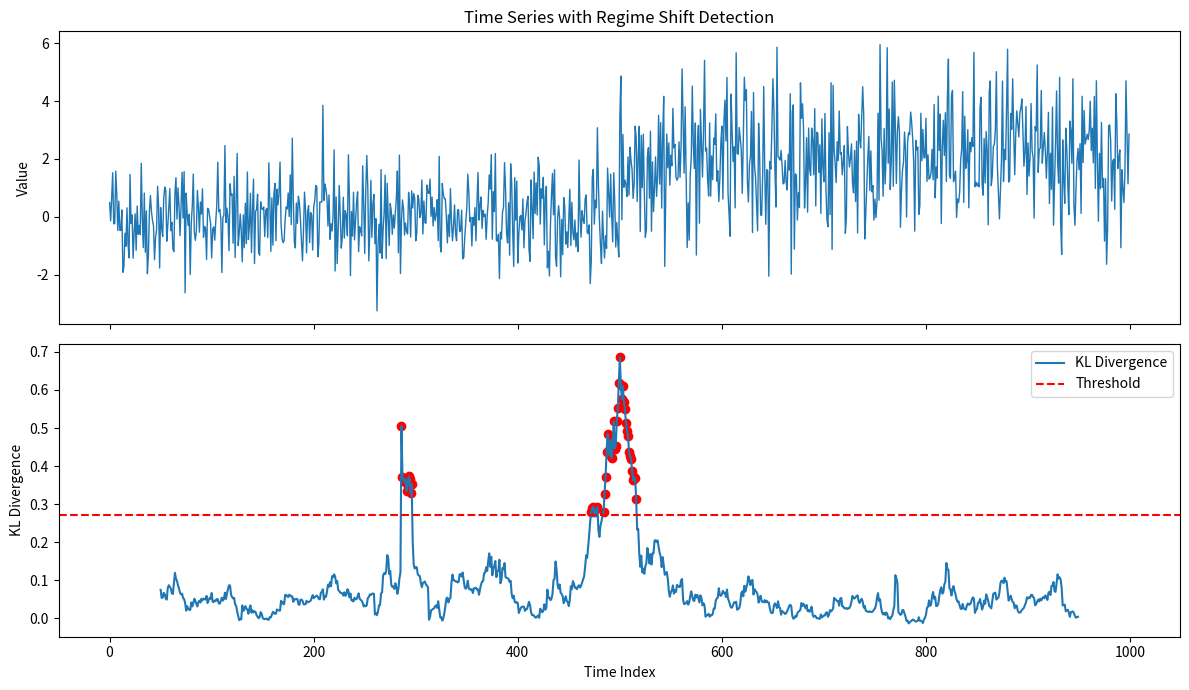

This figure's Python source:
import numpy as np
import pandas as pd
import matplotlib.pyplot as plt
from scipy.stats import gaussian_kde


# ---------------------------------------------------
# 1. KL divergence between two samples (KDE-based)
# ---------------------------------------------------
def kl_divergence_continuous(p_samples, q_samples, grid_size=1000):
    p_samples = np.asarray(p_samples)
    q_samples = np.asarray(q_samples)

    kde_p = gaussian_kde(p_samples)
    kde_q = gaussian_kde(q_samples)

    xmin = min(p_samples.min(), q_samples.min())
    xmax = max(p_samples.max(), q_samples.max())

    x = np.linspace(xmin, xmax, grid_size)

    p_pdf = kde_p(x)
    q_pdf = kde_q(x)

    eps = 1e-12
    p_pdf = np.clip(p_pdf, eps, None)
    q_pdf = np.clip(q_pdf, eps, None)

    kl = np.sum(p_pdf * np.log(p_pdf / q_pdf)) * (xmax - xmin) / grid_size
    return kl


# ---------------------------------------------------
# 2. Rolling KL divergence
# ---------------------------------------------------
def rolling_kl_divergence(series, window=50, step=1):
    series = np.asarray(series)

    kl_values = []
    time_points = []

    for i in range(window, len(series) - window, step):
        reference = series[i - window:i]
        current = series[i:i + window]

        kl = kl_divergence_continuous(reference, current)

        kl_values.append(kl)
        time_points.append(i)

    return pd.DataFrame({
        "time_index": time_points,
        "kl_divergence": kl_values
    })


# ---------------------------------------------------
# 3. Full plotting function (paper-style figure)
# ---------------------------------------------------
def plot_tsa_kl(series, result, threshold=None):
    fig, ax = plt.subplots(2, 1, figsize=(12, 7), sharex=True)

    # -----------------------------
    # Top: original time series
    # -----------------------------
    ax[0].plot(series, linewidth=1)
    ax[0].set_title("Time Series with Regime Shift Detection")
    ax[0].set_ylabel("Value")

    # -----------------------------
    # Bottom: KL divergence
    # -----------------------------
    x = result["time_index"]
    y = result["kl_divergence"]

    ax[1].plot(x, y, linewidth=1.5, label="KL Divergence")

    if threshold is None:
        threshold = y.mean() + 2 * y.std()

    ax[1].axhline(threshold, linestyle="--", color="red", label="Threshold")

    spikes = result[y > threshold]
    ax[1].scatter(spikes["time_index"], spikes["kl_divergence"], color="red")

    ax[1].set_xlabel("Time Index")
    ax[1].set_ylabel("KL Divergence")
    ax[1].legend()

    plt.tight_layout()
    plt.show()


# ---------------------------------------------------
# 4. Example simulation (regime change)
# ---------------------------------------------------
if __name__ == "__main__":

    np.random.seed(42)

    # regime 1: stable system
    t1 = np.random.normal(0, 1, 500)

    # regime 2: shifted distribution (change point)
    t2 = np.random.normal(2, 1.5, 500)

    series = np.concatenate([t1, t2])

    # compute KL divergence over time
    result = rolling_kl_divergence(series, window=50)

    # plot full TSA figure
    plot_tsa_kl(series, result)
    
    
